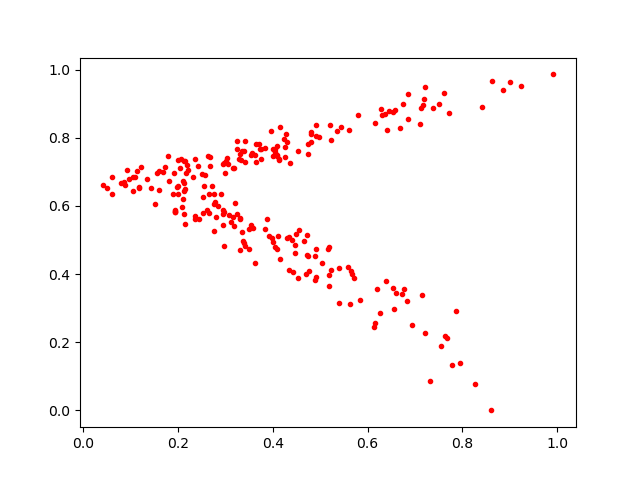

Source data for this figure (header and first rows):
0.40392944, 0.76607025
0.7387, 0.8887
0.7953, 0.1386
0.4714, 0.4549
0.4818, 0.816
0.425, 0.744
0.2958, 0.5873
0.4541, 0.3883
0.2758, 0.6048
0.301, 0.7332
0.2814, 0.5685
0.4474, 0.4857
0.2352, 0.7371
0.2856, 0.5988
0.6533, 0.8767
0.3846, 0.7709
0.3237, 0.5757
0.0413, 0.6615
0.4903, 0.8379
0.6596, 0.3436
0.4495, 0.5171
0.1185, 0.6515
0.3497, 0.4726
0.7862, 0.2929
0.1941, 0.5812
0.5232, 0.7922
0.5349, 0.8206
0.251, 0.6926
0.4915, 0.8048
0.4806, 0.7877
0.3302, 0.5656
0.5233, 0.4126
0.5194, 0.4808
0.841, 0.8898
0.5632, 0.3136
0.4297, 0.7871
0.06202, 0.6838
0.4655, 0.4958
0.6371, 0.8695
0.4059, 0.7571
0.1092, 0.6856
0.7711, 0.8712
0.4152, 0.8311
0.2949, 0.5752
0.43, 0.5051
0.4467, 0.4622
0.2687, 0.7181
0.276, 0.525
0.8615, 0.968
0.1218, 0.7134
0.253, 0.5794
0.3363, 0.7621
0.7675, 0.2125
0.4363, 0.7256
0.4425, 0.4069
0.6744, 0.8977
0.5596, 0.4216
0.9005, 0.9622
0.2181, 0.6978
0.2038, 0.7125
0.3578, 0.5353
... 190 more rows
